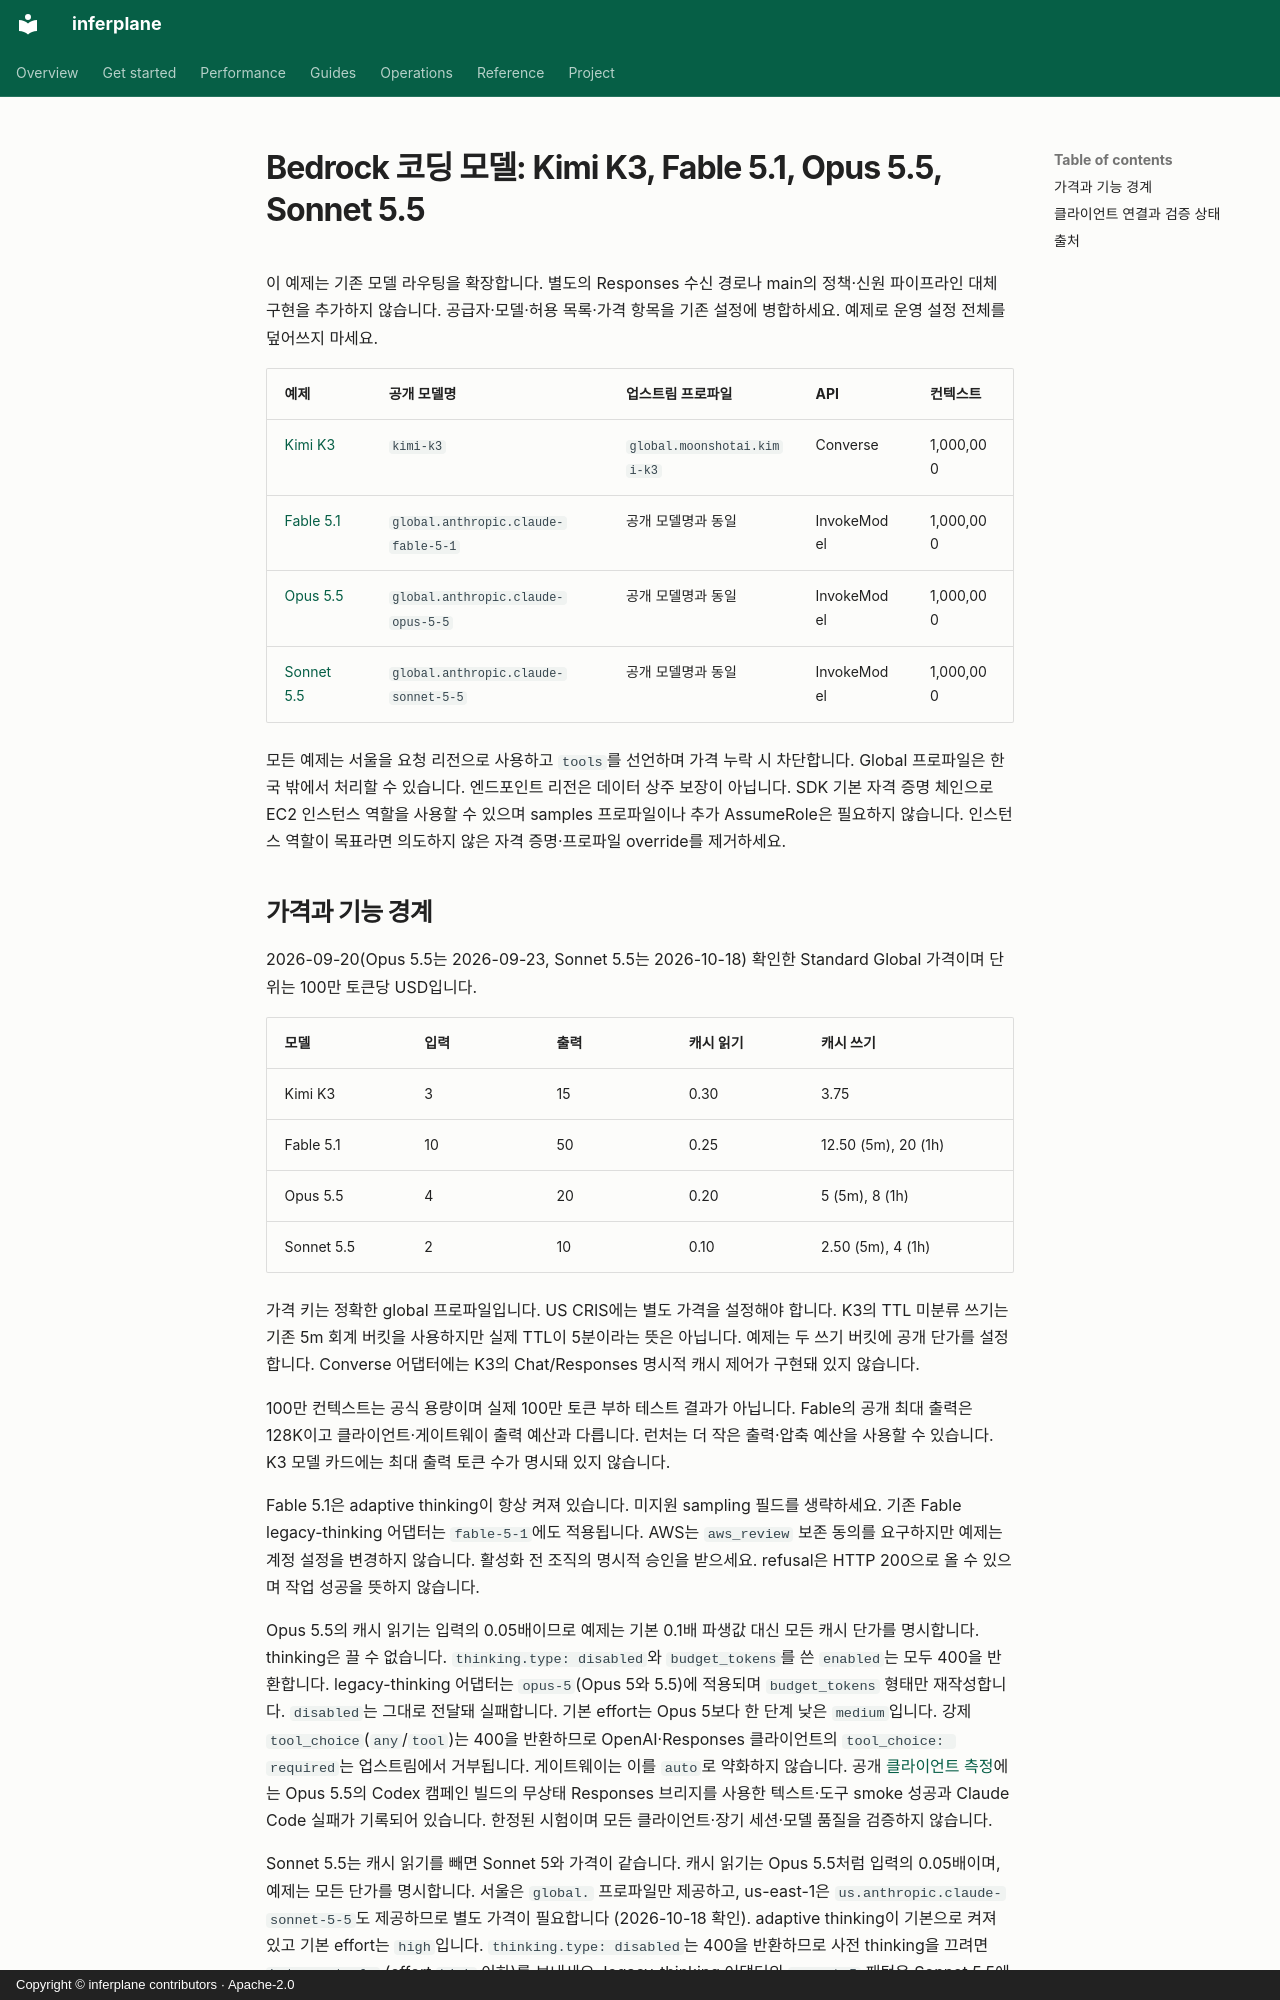

repository: inferplane/inferplane · page: reference/bedrock-coding-models.ko/index.html · generator: mkdocs · copyright: Copyright © inferplane contributors · Apache-2.0

---
translation_source: reference/bedrock-coding-models.md
translation_source_sha256: 183a67fe0e0a308843cef0a843079a27d8ae444bd972659decb50167a84afdb4
---

# Bedrock 코딩 모델: Kimi K3, Fable 5.1, Opus 5.5, Sonnet 5.5

이 예제는 기존 모델 라우팅을 확장합니다. 별도의 Responses 수신 경로나 main의
정책·신원 파이프라인 대체 구현을 추가하지 않습니다. 공급자·모델·허용 목록·가격
항목을 기존 설정에 병합하세요. 예제로 운영 설정 전체를 덮어쓰지 마세요.

| 예제 | 공개 모델명 | 업스트림 프로파일 | API | 컨텍스트 |
| --- | --- | --- | --- | --- |
| [Kimi K3](../../examples/config.bedrock-kimi-k3.json) | `kimi-k3` | `global.moonshotai.kimi-k3` | Converse | 1,000,000 |
| [Fable 5.1](../../examples/config.bedrock-fable-5-1.json) | `global.anthropic.claude-fable-5-1` | 공개 모델명과 동일 | InvokeModel | 1,000,000 |
| [Opus 5.5](../../examples/config.bedrock-opus-5-5.json) | `global.anthropic.claude-opus-5-5` | 공개 모델명과 동일 | InvokeModel | 1,000,000 |
| [Sonnet 5.5](../../examples/config.bedrock-sonnet-5-5.json) | `global.anthropic.claude-sonnet-5-5` | 공개 모델명과 동일 | InvokeModel | 1,000,000 |

모든 예제는 서울을 요청 리전으로 사용하고 `tools`를 선언하며 가격 누락 시 차단합니다.
Global 프로파일은 한국 밖에서 처리할 수 있습니다. 엔드포인트 리전은 데이터
상주 보장이 아닙니다. SDK 기본 자격 증명 체인으로 EC2 인스턴스 역할을 사용할 수
있으며 samples 프로파일이나 추가 AssumeRole은 필요하지 않습니다. 인스턴스 역할이
목표라면 의도하지 않은 자격 증명·프로파일 override를 제거하세요.
